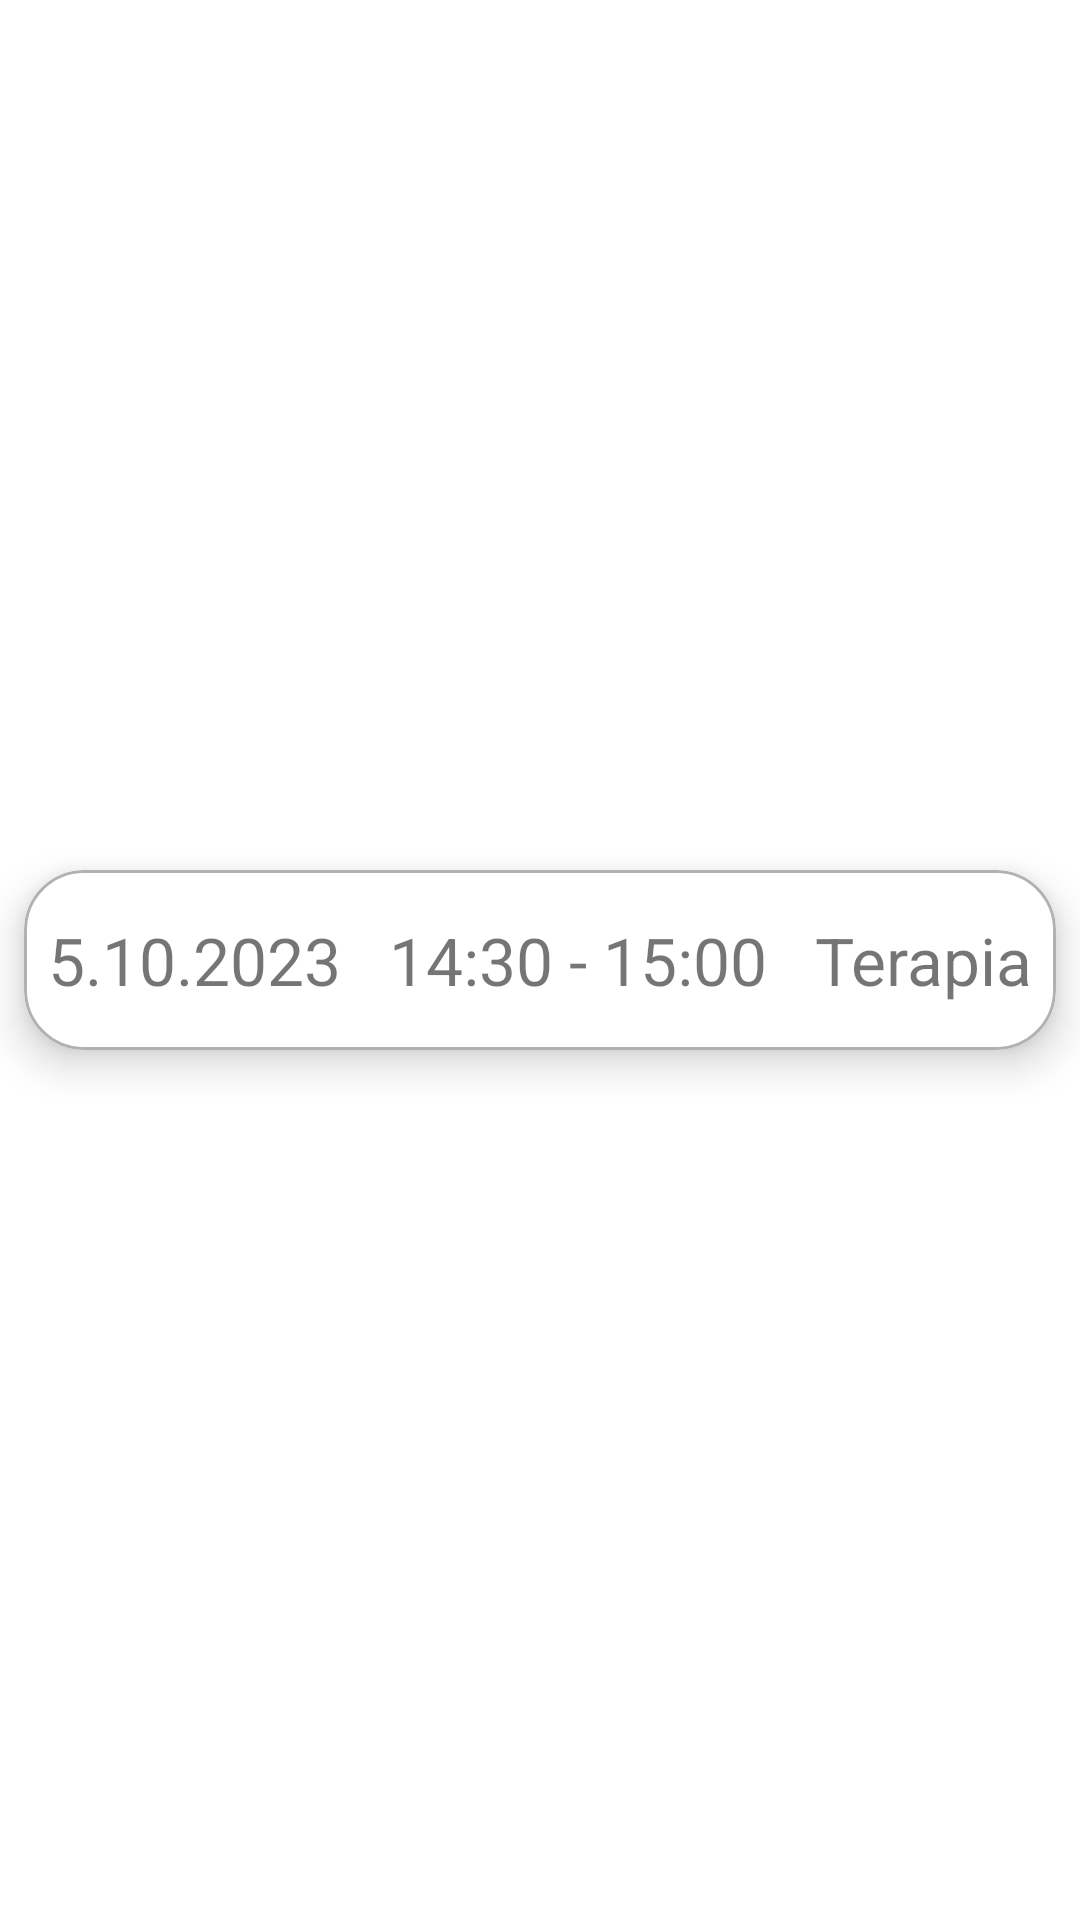

Write the Android layout XML for this screen, with the resource values it uses.
<!-- AndroidManifest.xml: application theme Theme.Gabinet_Psychologiczny -->
<!-- res/layout/visits_history_recycler_view_item.xml -->
<?xml version="1.0" encoding="utf-8"?>
<androidx.constraintlayout.widget.ConstraintLayout xmlns:android="http://schemas.android.com/apk/res/android"
    xmlns:app="http://schemas.android.com/apk/res-auto"
    xmlns:tools="http://schemas.android.com/tools"
    android:layout_width="match_parent"
    android:layout_height="wrap_content">

    <com.google.android.material.card.MaterialCardView
        android:layout_width="match_parent"
        android:layout_height="wrap_content"
        android:layout_marginStart="8dp"
        android:layout_marginTop="15dp"
        android:layout_marginEnd="8dp"
        android:layout_marginBottom="15dp"
        app:cardCornerRadius="20dp"
        app:cardElevation="8dp"
        app:layout_constraintBottom_toBottomOf="parent"
        app:layout_constraintEnd_toEndOf="parent"
        app:layout_constraintStart_toStartOf="parent"
        app:layout_constraintTop_toTopOf="parent"
        app:strokeColor="@color/gray"
        app:strokeWidth="1dp">

        <LinearLayout
            android:layout_width="match_parent"
            android:layout_height="60dp"
            android:orientation="horizontal"
            android:gravity="center">

            <TextView
                android:id="@+id/visitDay"
                android:layout_width="wrap_content"
                android:layout_height="wrap_content"
                android:layout_weight="1"
                android:text="5.10.2023"
                android:textAlignment="center"
                android:textSize="22sp" />

            <TextView
                android:id="@+id/visitTime"
                android:layout_width="wrap_content"
                android:layout_height="wrap_content"
                android:layout_weight="1"
                android:text="14:30 - 15:00"
                android:textAlignment="center"
                android:textSize="22sp" />

            <TextView
                android:id="@+id/visitService"
                android:layout_width="wrap_content"
                android:layout_height="wrap_content"
                android:layout_weight="1"
                android:text="Terapia"
                android:textAlignment="center"
                android:textSize="22sp" />
        </LinearLayout>
    </com.google.android.material.card.MaterialCardView>
</androidx.constraintlayout.widget.ConstraintLayout>
<!-- resources referenced by this layout -->
<resources>
  <color name="gray">#B1B1B1</color>
  <style name="Theme.Gabinet_Psychologiczny" parent="Theme.MaterialComponents.Light.NoActionBar">
          <item name="android:forceDarkAllowed" tools:targetApi="q">false</item>
          
          <item name="colorPrimary">@color/teal_200</item>
          <item name="colorPrimaryVariant">@color/teal_700</item>
          <item name="colorOnPrimary">@color/white</item>
          
          <item name="colorSecondary">@color/teal_200</item>
          <item name="colorSecondaryVariant">@color/teal_700</item>
          <item name="colorOnSecondary">@color/black</item>
          
          <item name="android:statusBarColor">?attr/colorPrimaryVariant</item>
          
          <item name="bottomNavigationStyle">@style/Widget.App.BottomNavigationView</item>
      </style>
  <color name="teal_200">#FF03DAC5</color>
  <color name="teal_700">#FF018786</color>
  <color name="white">#FFFFFFFF</color>
  <color name="black">#FF000000</color>
  <style name="Widget.App.BottomNavigationView" parent="Widget.MaterialComponents.BottomNavigationView.Colored">
          <item name="materialThemeOverlay">@style/ThemeOverlay.App.BottomNavigationView</item>
      </style>
  <style name="ThemeOverlay.App.BottomNavigationView" parent="">
          <item name="colorPrimary">@color/teal_700</item>
          <item name="colorOnPrimary">@color/white</item>
      </style>
</resources>
